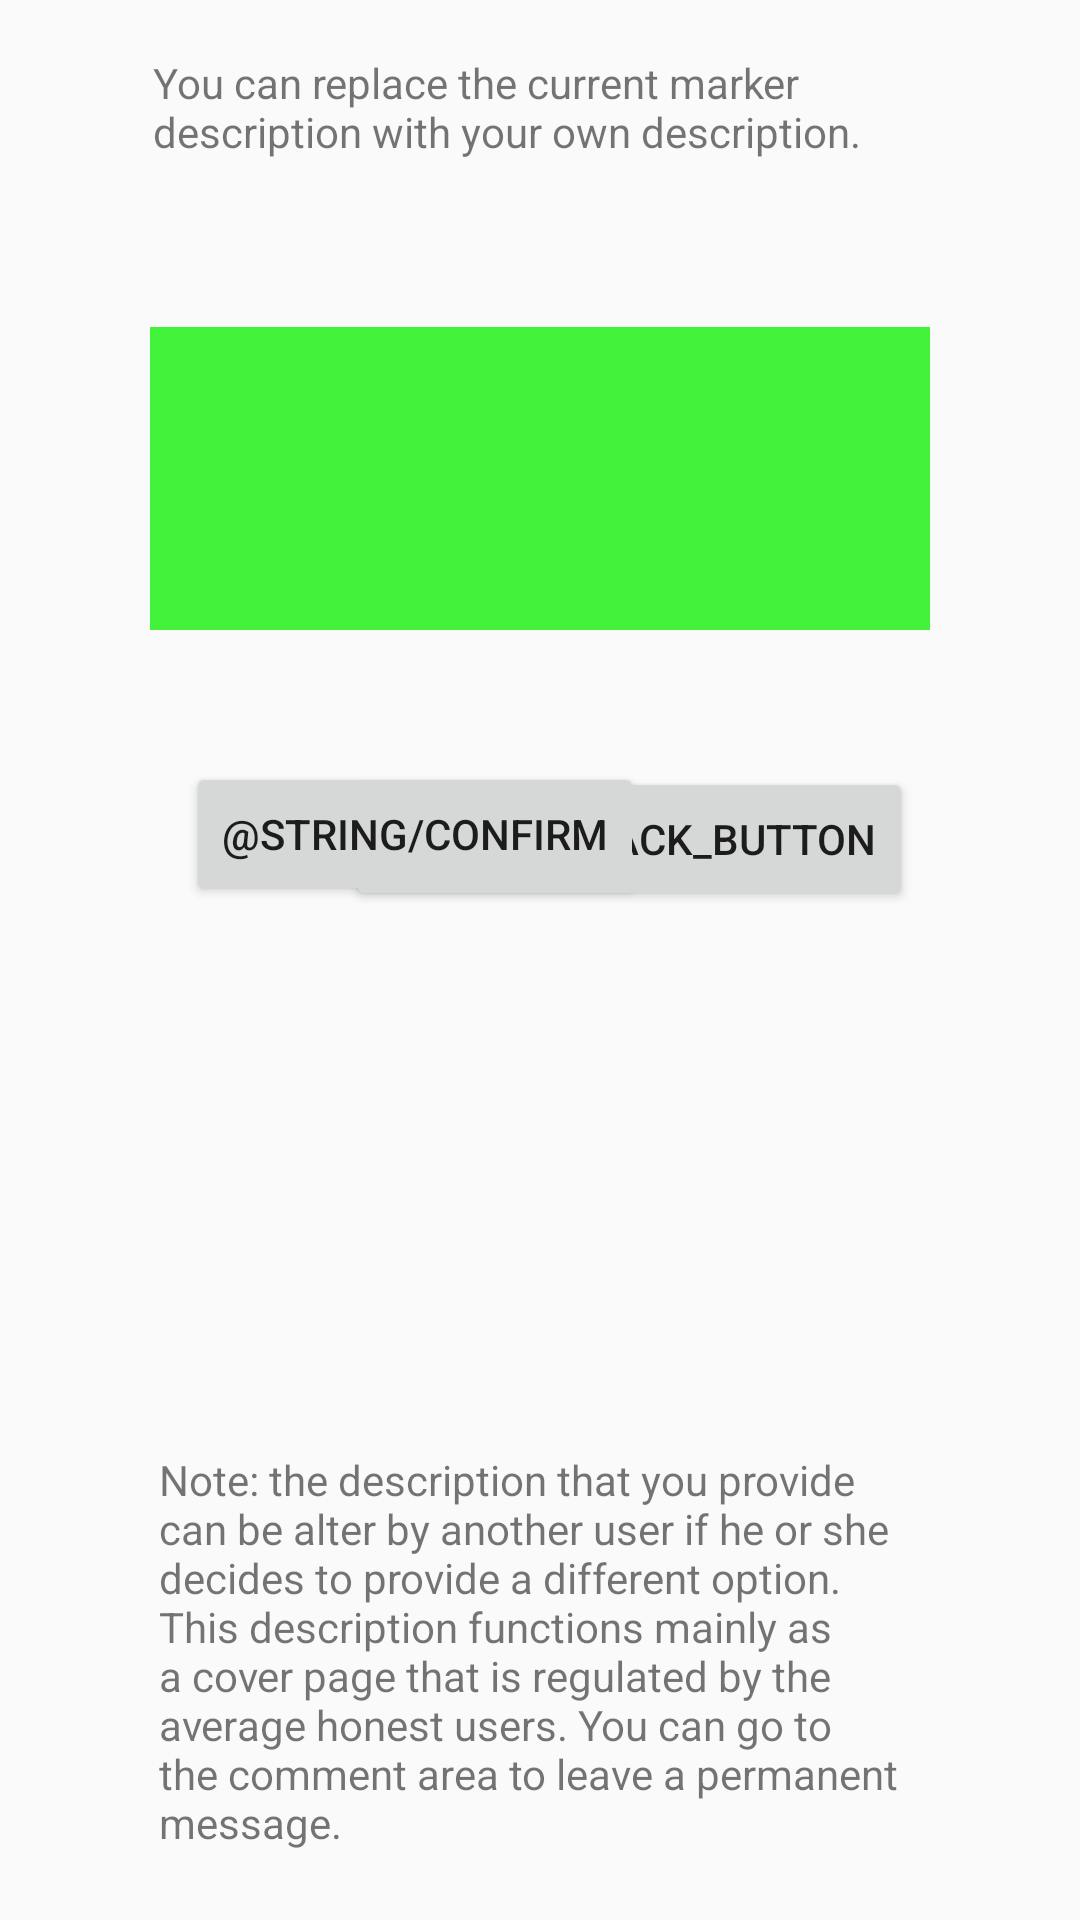

Here is an Android app screen rendered from its layout file. Give the layout XML and the strings, colors and styles it references.
<!-- AndroidManifest.xml: application theme AppTheme -->
<!-- res/layout/activity_description.xml -->
<?xml version="1.0" encoding="utf-8"?>
<android.support.constraint.ConstraintLayout xmlns:android="http://schemas.android.com/apk/res/android"
    xmlns:app="http://schemas.android.com/apk/res-auto"
    xmlns:tools="http://schemas.android.com/tools"
    android:layout_width="match_parent"
    android:layout_height="match_parent"
    tools:context="com.a25zsa.firebasetest.DescriptionActivity">

    <EditText
        android:id="@+id/descriptionEditBox"
        android:layout_width="260dp"
        android:layout_height="101dp"
        android:layout_gravity="center_horizontal"
        android:layout_marginBottom="8dp"
        android:layout_marginEnd="8dp"
        android:layout_marginStart="8dp"
        android:layout_marginTop="8dp"
        android:background="#d019ef0e"
        android:ems="10"
        android:gravity="top|left"
        android:imeOptions="actionDone"
        android:inputType="textMultiLine"
        app:layout_constraintBottom_toBottomOf="parent"
        app:layout_constraintEnd_toEndOf="parent"
        app:layout_constraintStart_toStartOf="parent"
        app:layout_constraintTop_toTopOf="parent"
        app:layout_constraintVertical_bias="0.193" />

    <TextView
        android:id="@+id/textView2"
        android:layout_width="258dp"
        android:layout_height="45dp"
        android:layout_marginBottom="8dp"
        android:layout_marginEnd="8dp"
        android:layout_marginStart="8dp"
        android:layout_marginTop="8dp"
        android:text="You can replace the current marker description with your own description."
        app:layout_constraintBottom_toBottomOf="parent"
        app:layout_constraintEnd_toEndOf="parent"
        app:layout_constraintStart_toStartOf="parent"
        app:layout_constraintTop_toTopOf="parent"
        app:layout_constraintVertical_bias="0.017" />

    <TextView
        android:id="@+id/textView3"
        android:layout_width="254dp"
        android:layout_height="138dp"
        android:layout_marginBottom="8dp"
        android:layout_marginEnd="8dp"
        android:layout_marginStart="8dp"
        android:layout_marginTop="8dp"
        android:text="Note: the description that you provide can be alter by another user if he or she decides to provide a different option. This description functions mainly as a cover page that is regulated by the average honest users. You can go to the comment area to leave a permanent message."
        app:layout_constraintBottom_toBottomOf="parent"
        app:layout_constraintEnd_toEndOf="parent"
        app:layout_constraintStart_toStartOf="parent"
        app:layout_constraintTop_toTopOf="parent"
        app:layout_constraintVertical_bias="0.979" />

    <Button
        android:id="@+id/backButton"
        android:layout_width="wrap_content"
        android:layout_height="wrap_content"
        android:layout_marginBottom="8dp"
        android:layout_marginEnd="8dp"
        android:layout_marginStart="8dp"
        android:layout_marginTop="8dp"
        android:text="@string/back_button"
        app:layout_constraintBottom_toBottomOf="parent"
        app:layout_constraintEnd_toEndOf="parent"
        app:layout_constraintHorizontal_bias="0.692"
        app:layout_constraintStart_toStartOf="parent"
        app:layout_constraintTop_toTopOf="parent"
        app:layout_constraintVertical_bias="0.43" />

    <Button
        android:id="@+id/confirmButton"
        android:layout_width="wrap_content"
        android:layout_height="wrap_content"
        android:layout_marginBottom="8dp"
        android:layout_marginEnd="8dp"
        android:layout_marginStart="8dp"
        android:layout_marginTop="8dp"
        android:text="@string/Confirm"
        app:layout_constraintBottom_toBottomOf="parent"
        app:layout_constraintEnd_toEndOf="parent"
        app:layout_constraintHorizontal_bias="0.282"
        app:layout_constraintStart_toStartOf="parent"
        app:layout_constraintTop_toTopOf="parent"
        app:layout_constraintVertical_bias="0.427" />
</android.support.constraint.ConstraintLayout>
<!-- resources referenced by this layout -->
<resources>
  <string name="Confirm">تأكيد</string>
  <string name="back_button">عودة</string>
  <style name="AppTheme" parent="Theme.AppCompat.Light.DarkActionBar">
          
          <item name="colorPrimary">@color/colorPrimary</item>
          <item name="colorPrimaryDark">@color/colorPrimaryDark</item>
          <item name="colorAccent">@color/colorAccent</item>
      </style>
  <color name="colorPrimary">#593fb5</color>
  <color name="colorPrimaryDark">#303F9F</color>
  <color name="colorAccent">#aaa6a7</color>
</resources>
